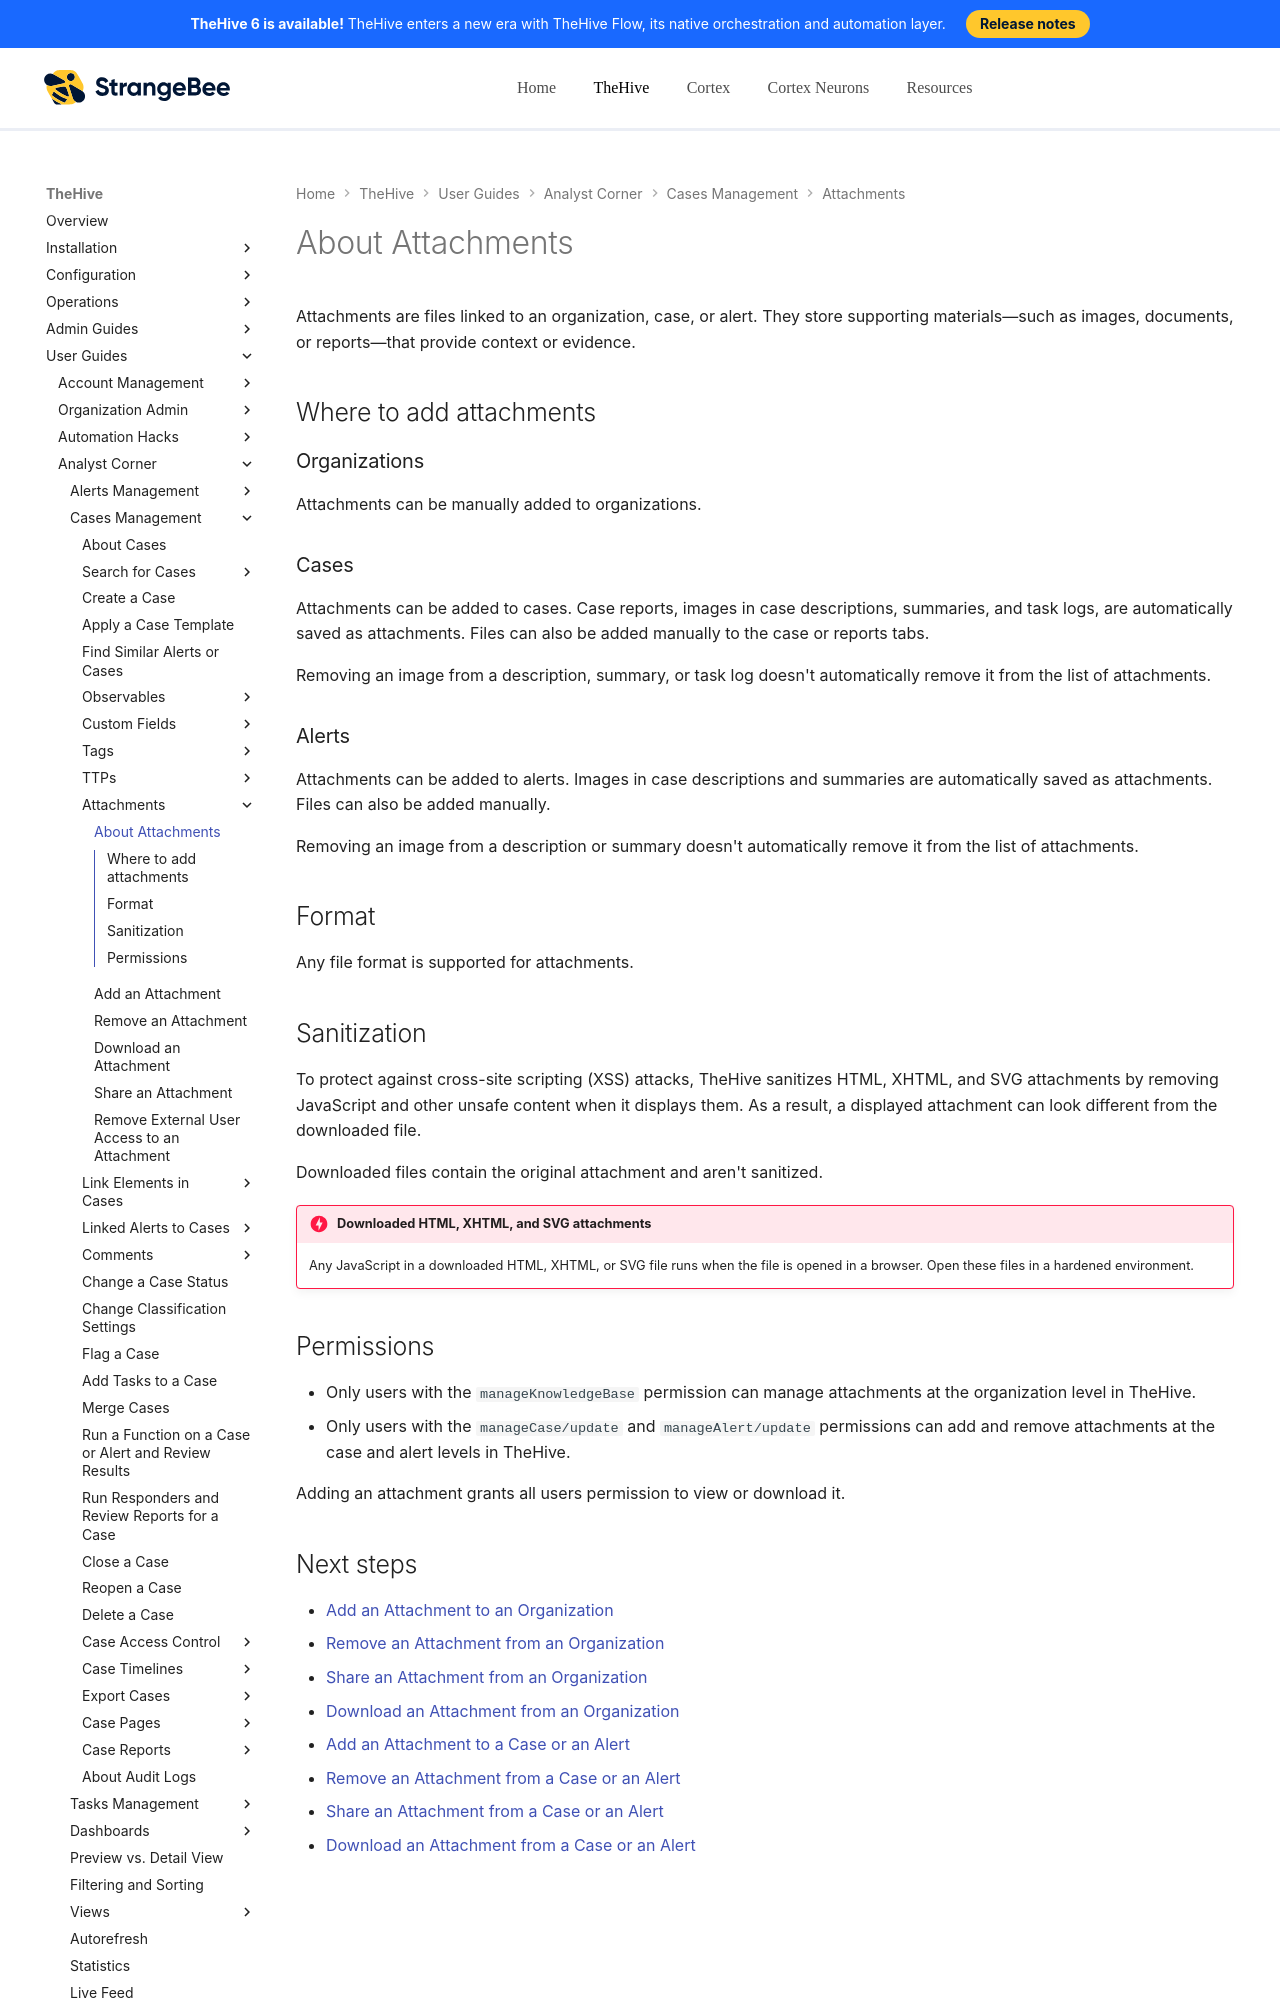

repository: StrangeBeeCorp/docs · page: thehive/user-guides/analyst-corner/cases/attachments/about-attachments/index.html · generator: mkdocs

# About Attachments

Attachments are files linked to an organization, case, or alert. They store supporting materials—such as images, documents, or reports—that provide context or evidence.

## Where to add attachments

### Organizations

Attachments can be manually added to organizations.

### Cases

Attachments can be added to cases. Case reports, images in case descriptions, summaries, and task logs, are automatically saved as attachments. Files can also be added manually to the case or reports tabs.

Removing an image from a description, summary, or task log doesn't automatically remove it from the list of attachments.

### Alerts

Attachments can be added to alerts. Images in case descriptions and summaries are automatically saved as attachments. Files can also be added manually.

Removing an image from a description or summary doesn't automatically remove it from the list of attachments.

## Format

Any file format is supported for attachments.

## Sanitization

To protect against cross-site scripting (XSS) attacks, TheHive sanitizes HTML, XHTML, and SVG attachments by removing JavaScript and other unsafe content when it displays them. As a result, a displayed attachment can look different from the downloaded file.

Downloaded files contain the original attachment and aren't sanitized.

{% include-markdown "includes/attachment-download-warning.md" %}
